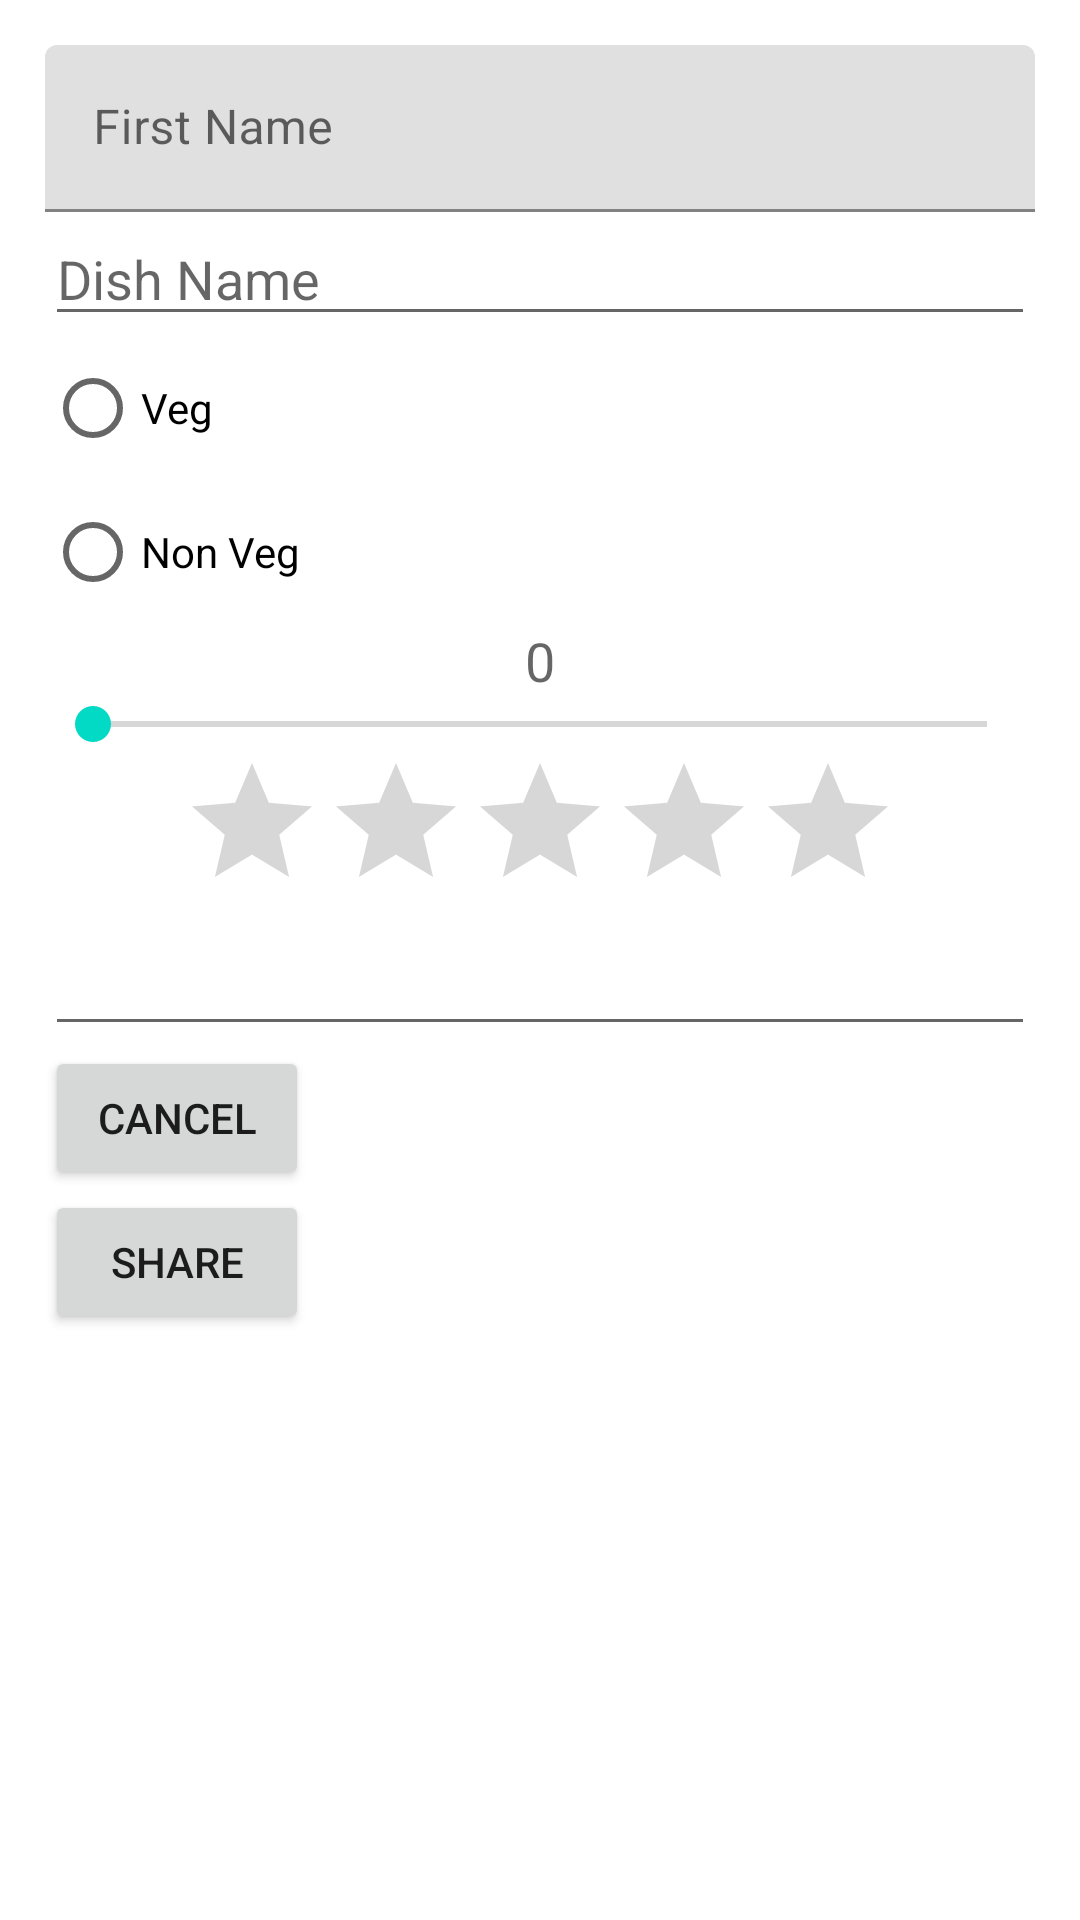

Reconstruct the res/layout file that produces this screen, plus the resources it refers to.
<!-- AndroidManifest.xml: fallback theme Theme.MaterialComponents.DayNight.NoActionBar -->
<!-- res/layout/form.xml -->
<?xml version="1.0" encoding="utf-8"?>
<LinearLayout xmlns:android="http://schemas.android.com/apk/res/android"
              android:orientation="vertical"
              android:layout_width="match_parent"
              android:layout_height="match_parent"
                android:padding="15dp">
    <android.support.design.widget.TextInputLayout
            android:id="@+id/til"
            android:layout_width="fill_parent"
            android:layout_height="wrap_content">
        <EditText
                android:id="@+id/textDialog"
                android:layout_width="fill_parent"
                android:layout_height="wrap_content"
                android:hint="First Name"/>
    </android.support.design.widget.TextInputLayout>

    <EditText
            android:id="@+id/input_name"
            android:layout_width="match_parent"
            android:layout_height="wrap_content"
            android:singleLine="true"
            android:hint="Dish Name" />
    <RadioGroup
            android:layout_width="wrap_content"
            android:layout_height="wrap_content">
        <RadioButton
                android:layout_width="wrap_content"
                android:layout_height="wrap_content"
                android:text="Veg"
                android:id="@+id/veg"/>
        <RadioButton
                android:layout_width="wrap_content"
                android:layout_height="wrap_content"
                android:text="Non Veg"
                android:id="@+id/nonveg"/>
    </RadioGroup>
    <TextView
            android:layout_width="wrap_content"
            android:layout_height="wrap_content"
            android:textAppearance="?android:attr/textAppearanceMedium"
            android:text="0"
            android:id="@+id/seek" android:layout_gravity="center_horizontal"/>
    <SeekBar
            android:layout_width="match_parent"
            android:layout_height="wrap_content"
            android:id="@+id/seekBar"/>
    <RatingBar
            android:layout_width="wrap_content"
            android:layout_height="wrap_content"
            android:id="@+id/ratingBar" android:layout_gravity="center_horizontal"/>
    <EditText
            android:layout_width="match_parent"
            android:layout_height="wrap_content"
            android:inputType="textMultiLine"
            android:ems="10"
            android:id="@+id/editText2" android:layout_gravity="center_horizontal"/>
    <Button
            android:layout_width="wrap_content"
            android:layout_height="wrap_content"
            android:text="Cancel"
            android:id="@+id/button"/>
    <Button
            android:layout_width="wrap_content"
            android:layout_height="wrap_content"
            android:text="Share"
            android:id="@+id/button2"/>


</LinearLayout>
<!-- resources referenced by this layout -->
<resources>

</resources>
